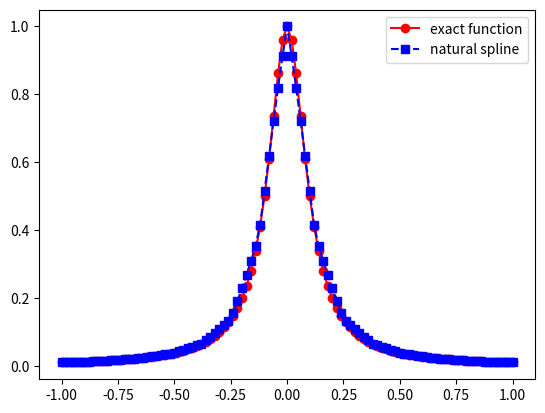
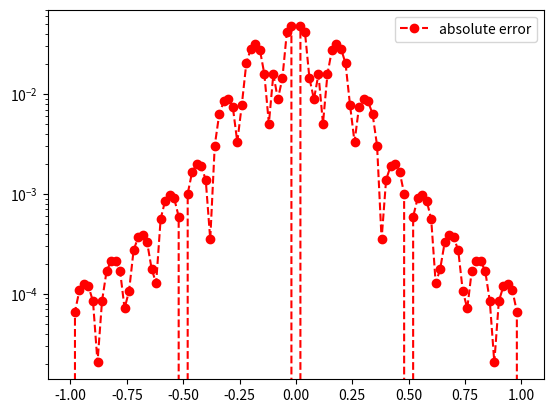

Reproduce these figures in Python, in order.
import matplotlib.pyplot as plt
import numpy as np
import math
from numpy.linalg import inv
from numpy.linalg import norm


def driver():
    # f = lambda x: np.exp(x)
    f = lambda x: (1 + (10 * x) ** 2) ** -1
    a = -1
    b = 1

    ''' number of intervals'''
    Nint = 16
    xint = np.linspace(a, b, Nint + 1)
    yint = f(xint)

    ''' create points you want to evaluate at'''
    Neval = 100
    xeval = np.linspace(xint[0], xint[Nint], Neval + 1)

    (M, C, D) = create_natural_spline(yint, xint, Nint)

    print('M =', M)
    # print('C =', C)
    # print('D=', D)

    yeval = eval_cubic_spline(xeval, Neval, xint, Nint, M, C, D)

    # print('yeval = ', yeval)

    ''' evaluate f at the evaluation points'''
    fex = f(xeval)

    nerr = norm(fex - yeval)
    print('nerr = ', nerr)

    plt.figure()
    plt.plot(xeval, fex, 'ro-', label='exact function')
    plt.plot(xeval, yeval, 'bs--', label='natural spline')
    plt.legend()
    plt.show()

    err = abs(yeval - fex)
    plt.figure()
    plt.semilogy(xeval, err, 'ro--', label='absolute error')
    plt.legend()
    plt.show()


def create_natural_spline(yint, xint, N):
    #create the right  hand side for the linear system
    b = np.zeros(N + 1)
    #  vector values
    h = np.zeros(N + 1)
    for i in range(1, N):
        hi = xint[i] - xint[i - 1]
        hip = xint[i + 1] - xint[i]
        b[i] = (yint[i + 1] - yint[i]) / hip - (yint[i] - yint[i - 1]) / hi
        h[i - 1] = hi
        h[i] = hip

    #  create matrix so you can solve for the M values
    # This is made by filling one row at a time
    A = np.identity(N + 1)

    for i in range(1, N):
        A[i][i - 1] = h[i - 1]
        A[i][i] = 2 * (h[i - 1] + h[i])
        A[i][i + 1] = h[i]

    Ainv = np.linalg.inv(A)

    M = Ainv @ b

    #  Create the linear coefficients
    C = np.zeros(N)
    D = np.zeros(N)
    for j in range(N):
        C[j] = yint[j] / h[j] - h[j] * M[j] / 6
        D[j] = yint[j + 1] / h[j] - h[j] * M[j + 1] / 6

    return M, C, D


def eval_local_spline(xeval, xi, xip, Mi, Mip, C, D):
    # Evaluates the local spline as defined in class
    # xip = x_{i+1}; xi = x_i
    # Mip = M_{i+1}; Mi = M_i
    hi = xip - xi
    yeval = (1 / hi) * ((1 / 6) * (-Mi * (xeval - xip) ** 3) + ((1 / 6) * (Mip * (xeval - xi) ** 3))) - C * (
                xeval - xip) + D * (xeval - xi)
    return yeval


def eval_cubic_spline(xeval, Neval, xint, Nint, M, C, D):
    yeval = np.zeros(Neval + 1)

    for j in range(Nint):
        '''find indices of xeval in interval (xint(jint),xint(jint+1))'''
        '''let ind denote the indices in the intervals'''
        atmp = xint[j]
        btmp = xint[j + 1]

        #   find indices of values of xeval in the interval
        ind = np.where((xeval >= atmp) & (xeval <= btmp))
        xloc = xeval[ind]

        # evaluate the spline
        yloc = eval_local_spline(xloc, atmp, btmp, M[j], M[j + 1], C[j], D[j])
        #        print('yloc = ', yloc)
        #   copy into yeval
        yeval[ind] = yloc

    return yeval


if __name__ == '__main__':
    driver()
